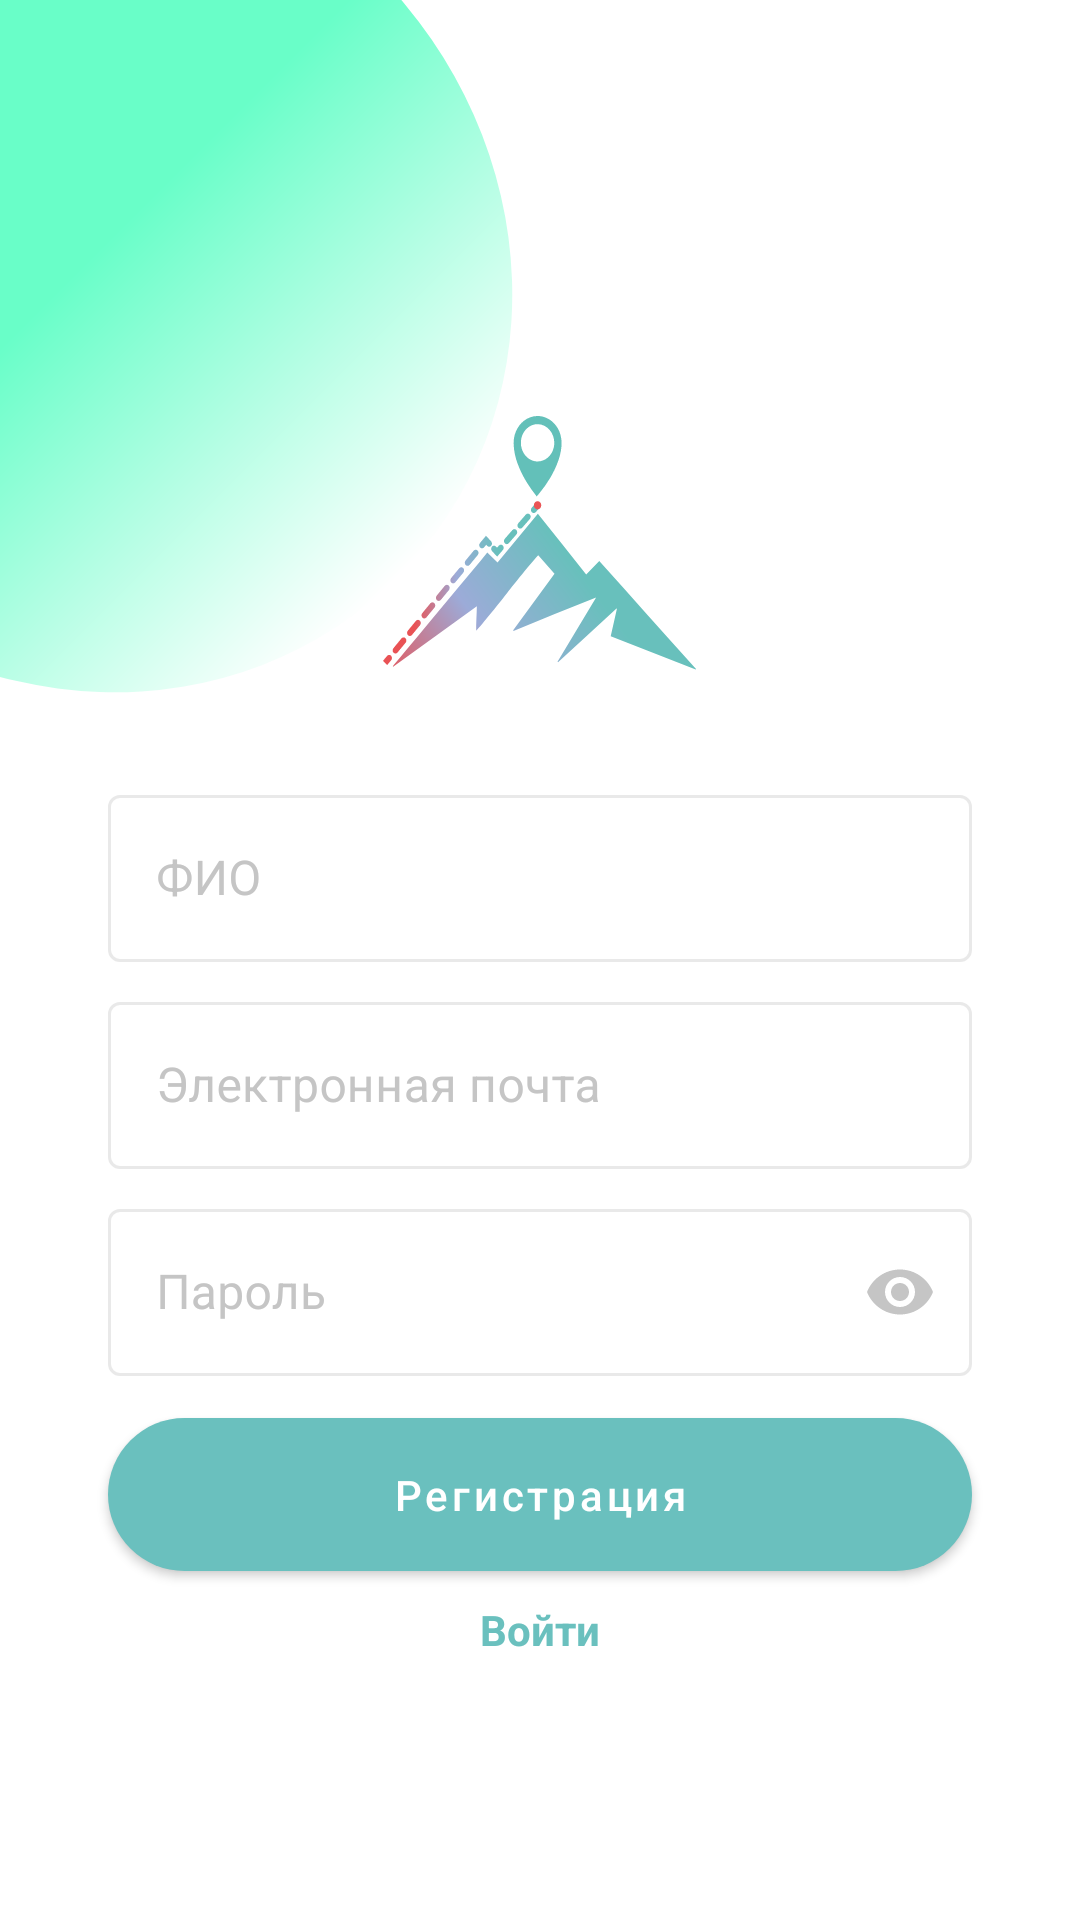

The Android layout XML behind this screen, and the referenced resources:
<!-- AndroidManifest.xml: application theme Theme.Hackapp -->
<!-- res/layout/fragment_register.xml -->
<?xml version="1.0" encoding="utf-8"?>
<androidx.constraintlayout.widget.ConstraintLayout
    xmlns:android="http://schemas.android.com/apk/res/android"
    android:layout_width="match_parent"
    android:layout_height="match_parent"
    xmlns:app="http://schemas.android.com/apk/res-auto"
    android:orientation="vertical"
    android:gravity="center_vertical">

    <ImageView
        android:layout_width="295dp"
        android:layout_height="275dp"
        android:layout_marginTop="-50dp"
        android:layout_marginStart="-120dp"
        android:src="@drawable/shape_oval_gr"
        android:rotation="45"
        app:layout_constraintTop_toTopOf="parent"
        app:layout_constraintStart_toStartOf="parent"/>

    <androidx.constraintlayout.widget.Guideline
        android:id="@+id/left_guideline"
        android:layout_width="wrap_content"
        android:layout_height="wrap_content"
        android:orientation="vertical"
        app:layout_constraintGuide_percent="0.1"/>

    <androidx.constraintlayout.widget.Guideline
        android:id="@+id/right_guideline"
        android:layout_width="wrap_content"
        android:layout_height="wrap_content"
        android:orientation="vertical"
        app:layout_constraintGuide_percent="0.9"/>

    <ImageView
        android:id="@+id/logo_iv"
        android:layout_width="wrap_content"
        android:layout_height="wrap_content"
        android:src="@drawable/ic_logo"
        app:layout_constraintStart_toStartOf="parent"
        app:layout_constraintEnd_toEndOf="parent"
        app:layout_constraintTop_toTopOf="parent"
        app:layout_constraintBottom_toBottomOf="parent"
        app:layout_constraintVertical_bias="0.25"/>

    <com.google.android.material.textfield.TextInputLayout
        android:id="@+id/fio_il"
        android:layout_width="0dp"
        android:layout_height="wrap_content"
        style="@style/OutlinedInputLayout"
        android:layout_marginTop="36dp"
        app:layout_constraintVertical_chainStyle="packed"
        app:layout_constraintTop_toBottomOf="@id/logo_iv"
        app:layout_constraintBottom_toTopOf="@id/email_il"
        app:layout_constraintStart_toStartOf="@id/left_guideline"
        app:layout_constraintEnd_toEndOf="@id/right_guideline">

        <com.google.android.material.textfield.TextInputEditText
            android:id="@+id/fio_et"
            android:layout_width="match_parent"
            android:layout_height="wrap_content"
            android:hint="@string/fio"/>

    </com.google.android.material.textfield.TextInputLayout>

    <com.google.android.material.textfield.TextInputLayout
        android:id="@+id/email_il"
        android:layout_width="0dp"
        android:layout_height="wrap_content"
        android:layout_marginTop="8dp"
        style="@style/OutlinedInputLayout"
        app:layout_constraintTop_toBottomOf="@id/fio_il"
        app:layout_constraintBottom_toTopOf="@id/password_il"
        app:layout_constraintStart_toStartOf="@id/left_guideline"
        app:layout_constraintEnd_toEndOf="@id/right_guideline">

        <com.google.android.material.textfield.TextInputEditText
            android:id="@+id/email_et"
            android:layout_width="match_parent"
            android:layout_height="wrap_content"
            android:inputType="textEmailAddress"
            android:hint="@string/email"/>

    </com.google.android.material.textfield.TextInputLayout>
    
    <com.google.android.material.textfield.TextInputLayout
        android:id="@+id/password_il"
        android:layout_width="0dp"
        android:layout_height="wrap_content"
        android:layout_marginTop="8dp"
        app:endIconMode="password_toggle"
        style="@style/OutlinedInputLayout"
        app:layout_constraintTop_toBottomOf="@id/email_il"
        app:layout_constraintBottom_toTopOf="@id/register_btn"
        app:layout_constraintStart_toStartOf="@id/left_guideline"
        app:layout_constraintEnd_toEndOf="@id/right_guideline">
        
        <com.google.android.material.textfield.TextInputEditText
            android:id="@+id/password_et"
            android:layout_width="match_parent"
            android:layout_height="wrap_content"
            android:inputType="textPassword"
            android:hint="@string/password"/>
        
    </com.google.android.material.textfield.TextInputLayout>

    <com.google.android.material.button.MaterialButton
        android:id="@+id/register_btn"
        android:layout_width="0dp"
        android:layout_height="wrap_content"
        android:textAllCaps="false"
        android:layout_marginTop="8dp"
        android:text="@string/register"
        style="@style/OutlinedButton"
        app:layout_constraintTop_toBottomOf="@id/password_il"
        app:layout_constraintStart_toStartOf="@id/left_guideline"
        app:layout_constraintEnd_toEndOf="@id/right_guideline"/>

    <TextView
        android:id="@+id/login_tv"
        android:layout_width="wrap_content"
        android:layout_height="wrap_content"
        android:padding="4dp"
        android:text="@string/sign_in"
        android:textStyle="bold"
        android:textColor="@color/primary"
        android:layout_gravity="center_horizontal"
        app:layout_constraintTop_toBottomOf="@id/register_btn"
        app:layout_constraintStart_toStartOf="parent"
        app:layout_constraintEnd_toEndOf="parent"/>

</androidx.constraintlayout.widget.ConstraintLayout>
<!-- resources referenced by this layout -->
<resources>
  <color name="primary">#6AC0BE</color>
  <!-- drawable ic_logo: vector/xml drawable (drawable, 6543 chars, omitted) -->
  <!-- drawable shape_oval_gr (drawable) -->
  <?xml version="1.0" encoding="utf-8"?>
  <shape
      xmlns:android="http://schemas.android.com/apk/res/android"
      android:shape="oval">
  
      <gradient
          android:startColor="#9905FDA4"
          android:centerColor="#9905FDA4"
          android:endColor="#99FFFFFF"/>
  
  </shape>
  <string name="email">Электронная почта</string>
  <string name="fio">ФИО</string>
  <string name="password">Пароль</string>
  <string name="register">Регистрация</string>
  <string name="sign_in">Войти</string>
  <style name="OutlinedButton">
          <item name="cornerRadius">@dimen/max_radius</item>
          <item name="android:elevation">16dp</item>
          <item name="android:paddingTop">16dp</item>
          <item name="android:paddingBottom">16dp</item>
      </style>
  <style name="OutlinedInputLayout" parent="Widget.MaterialComponents.TextInputLayout.OutlinedBox">
          <item name="boxStrokeColor">@color/outlined_stroke_color</item>
          <item name="android:textColorHint">@color/light_grey</item>
          <item name="endIconTint">@color/light_grey</item>
          <item name="startIconTint">@color/outlined_stroke_color</item>
      </style>
  <style name="Theme.Hackapp" parent="Theme.MaterialComponents.Light.NoActionBar">
          
          <item name="colorPrimary">@color/primary</item>
          <item name="colorPrimaryVariant">@color/primary</item>
          <item name="colorOnPrimary">@color/white</item>
          
          <item name="colorSecondary">@color/primary</item>
          <item name="colorSecondaryVariant">@color/primary</item>
          <item name="colorOnSecondary">@color/white</item>
          <item name="android:colorBackground">@color/white</item>
          <item name="colorOnBackground">@color/black</item>
  
          
          <item name="android:statusBarColor">@color/white</item>
          <item name="android:windowLightStatusBar">true</item>
          
      </style>
  <dimen name="max_radius">100dp</dimen>
  <color name="light_grey">#C5C5C5</color>
  <color name="white">#FFFFFFFF</color>
  <color name="black">#FF000000</color>
</resources>
